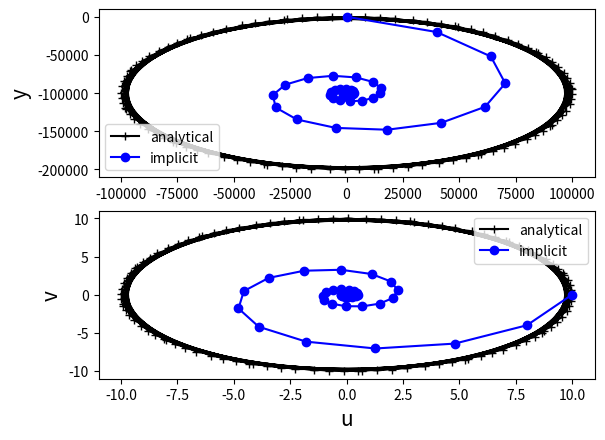
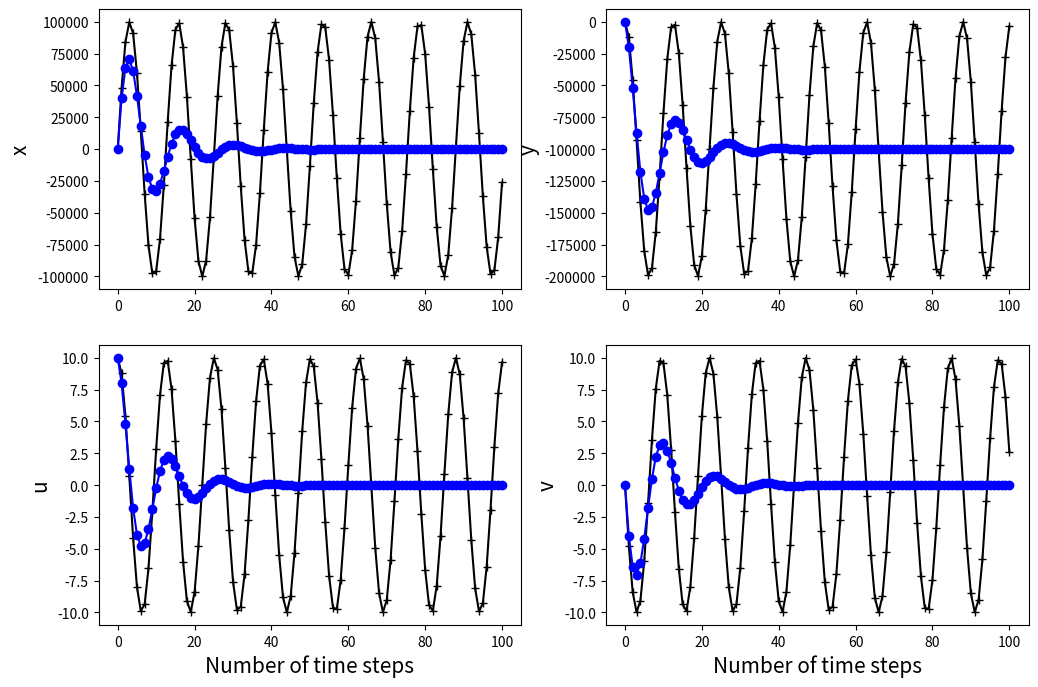

Recreate these plots in Python, in order.
# Numerical solution of the inertial oscillation equation using
# forward-backward time-stepping with Coriolis parameter f
# dudt = f*v
# dvdt = -f*u

import numpy as np    # External library for numerical calculations
import matplotlib.pyplot as plt    # Plotting library

# Put everything inside a main function to avoid global variables
def main():
    # setup parameters
    f = 1e-4                # Coriolis parameter
    nt = 100               # Number of time steps
    dt = 5000             # Time step in seconds
    
    # Initial conditions (in meters or m/s)
    x0 = 0.
    y0 = 0
    u0 = 10.
    v0 = 0.
    # Initialise velocity from initial conditions

    #u = u0
    #v = v0
    # Store all locations for plotting and store initial locations
    x = np.zeros(nt+1)
    y = np.zeros(nt+1)
    u = np.zeros(nt+1)
    v = np.zeros(nt+1)
    x[0] = x0
    y[0] = y0
    u[0] = u0
    v[0] = v0
    # Loop over all time-steps
    for n in range(nt):
        u[n+1] = (u[n] + f*v[n]*dt)/(1 + (f*dt)**2)
        v[n+1] = (v[n] - f*u[n]*dt)/(1 + (f*dt)**2)
        x[n+1] = x[n] + dt*u[n+1]
        y[n+1] = y[n] + dt*v[n+1]
       
    # Analytic solution for the location as a function of time
    times = np.linspace(0,nt*dt, nt+1)
    xa = x0 + 1/f*(u0*np.sin(f*times) - v0*np.cos(f*times) + v0)
    ya = y0 + 1/f*(u0*np.cos(f*times) + v0*np.sin(f*times) - u0)
    ua = u0*np.cos(f*times) + v0*np.sin(f*times)
    va = -u0*np.sin(f*times) + v0*np.cos(f*times)
    
    # Plot the solution in comparison to the analytic solution
    plt.figure(1)
    plt.subplot(2,1,1)
    plt.plot(xa, ya, '-k+', label='analytical')
    plt.plot(x, y, '-bo', label='implicit')
    plt.legend(loc='best',fancybox=True)
    plt.xlabel('x',fontsize=15)
    plt.ylabel('y',fontsize=15)
    #plt.axhline(0, linestyle=':', color='black')
    #ax1.show()
    
    plt.subplot(2,1,2)
    plt.plot(ua, va, '-k+', label='analytical')
    plt.plot(u, v, '-bo', label='implicit')
    plt.legend(loc='best')
    plt.xlabel('u',fontsize=15)
    plt.ylabel('v',fontsize=15)
    #plt.axhline(0, linestyle=':', color='black')


    # plot solutions of x, y, u and v compared to the analytical solution
    plt.figure(2,figsize=(12,8))
    plt.subplot(2,2,1)
    plt.plot(xa,'-k+',label='analytical')
    plt.plot(x,'-bo',label='forward-backward')
    plt.ylabel('x',fontsize=15)

    plt.subplot(2,2,2)
    plt.plot(ya,'-k+',label='analytical')
    plt.plot(y,'-bo',label='forward-backward')
    plt.ylabel('y',fontsize=15)
    #plt.legend(loc='best')
    
    plt.subplot(2,2,3)
    plt.plot(ua,'-k+',label='analytical')
    plt.plot(u,'-bo',label='forward-backward')
    plt.ylabel('u',fontsize=15)
    plt.xlabel('Number of time steps',fontsize=15)
    plt.subplot(2,2,4)
    plt.plot(va,'-k+',label='analytical')
    plt.plot(v,'-bo',label='forward-backward')
    plt.ylabel('v',fontsize=15)
    plt.xlabel('Number of time steps',fontsize=15)
    plt.show()

# Execute the code
main()


